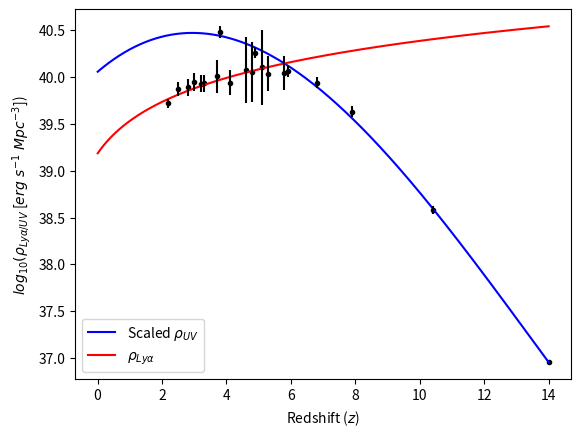
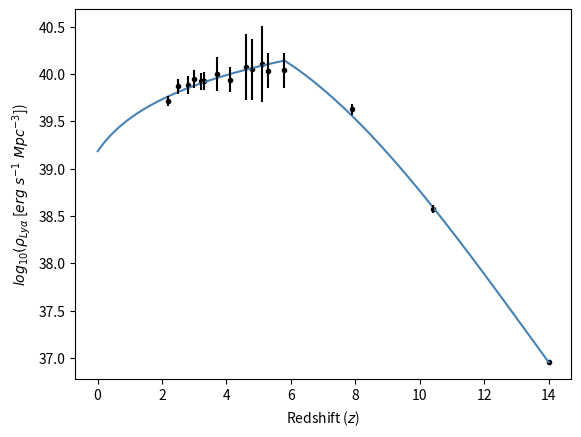
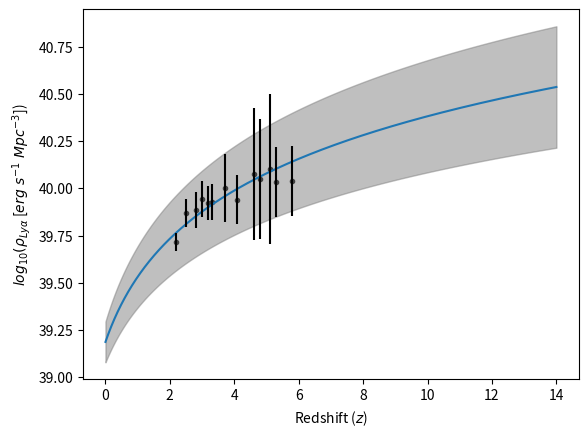

Generate these figures, in order, with matplotlib:
import matplotlib.pyplot as plt
import math
import numpy as np
import pylab
from scipy.optimize import curve_fit

def cubic(z,a1,a2,a3,a4):
    return a1*z**3 + a2*z**2 +a3*z +a4

def powerLaw(x,a5,a6):
    return a5*x + a6

def rho_Lya(z,a1,a2,a3,a4,a5,a6,scale):
    if z <=5.8:
        x = math.log10(1+z)
        return a5*x + a6
    if z>5.8:
        uv = a1*z**3 + a2*z**2 + a3*z + a4
        scaled = uv + scale
        return scaled

########################################## UV density
redshift_1 = pylab.array([3.8, 4.9, 5.9, 6.8, 7.9, 10.4, 14])
UV_densities = pylab.array([26.52, 26.30, 26.10, 25.98, 25.67, 24.62, 23.00])
y_sigma = pylab.array([0.06,0.06,0.06,0.06,0.06, 0.04,0.001])                                 
cubic_fit = pylab.polyfit(redshift_1,UV_densities,3.0)
cubic_equation = pylab.poly1d(cubic_fit)
cubic_params = cubic_equation.coefficients

pfit, pcov = curve_fit(cubic, redshift_1, UV_densities, p0=cubic_params, sigma=y_sigma)
a1,a2,a3,a4 = pfit[0], pfit[1], pfit[2], pfit[3]

error_1 = [] # Empty error array
for i in range(len(pfit)): # Let's sample each individual parameter used
  try:
    error_1.append(np.absolute(pcov[i][i])**0.5)
  except:
    error_1.append(0.00)
BFP_1 = pfit  # Best fit parameters
err_BFP_1 = np.array(error_1) # Errors on best fit parameters

########################################## Lya density
x = [2.2,2.5,2.8,3.0,3.2, 3.3, 3.7, 4.1, 4.6, 4.8, 5.1, 5.3, 5.8 ]
xs = pylab.array([math.log10(i+1) for i in x])
y = [0.52, 0.74, 0.77, 0.88, 0.84, 0.85, 1.01, 0.87, 1.19, 1.12, 1.27, 1.08, 1.10] # data from SC4K Sobral 
ys = [math.log10(i*10**40) for i in y]
#err = 0.15*np.array([0.52, 0.74, 0.77, 0.88, 0.84, 0.85, 1.01, 0.87, 1.19, 1.12, 1.27, 1.08, 1.10])
err = [0.05,0.075,0.095,0.095,0.09,0.095,0.18,0.13,0.35,0.32,0.4,0.185,0.185]
p2 = pylab.polyfit(xs, ys, 1.0)
p = pylab.poly1d(p2)
params = p.coefficients # initial estimation for parameters

# Proper fit: curvefit uses the function provided and the data with errors to minimise the residuals
pfit, pcov = curve_fit(powerLaw, xs,ys,p0=params,sigma=err)
a5,a6 = pfit[0], pfit[1]

error_2 = [] # Empty error array
for i in range(len(pfit)): # Let's sample each individual parameter used
  try:
    error_2.append(np.absolute(pcov[i][i])**0.5)
  except:
    error_2.append(0.00)
BFP = pfit  # Best fit parameters
err_BFP_2 = np.array(error_2) # Errors on best fit parameters

########################################## Plotting
Lya_end = powerLaw(math.log10(1+5.8),a5,a6)
UV_start = cubic(5.8,a1,a2,a3,a4)
scale = Lya_end - UV_start


print('UV model: log(P_UV) = (%s+%s)z**3 + (%s±%s)z**2 + (%s±%s)z + (%s±%s)' % (
    round(a1,5), round(err_BFP_1[0],5),
    round(a2,5), round(err_BFP_1[1],5),
    round(a3,5), round(err_BFP_1[2],5),
    round(a4,5), round(err_BFP_1[3],5)))
print('Before z=5.8 : log(P_Lya) = (%s±%s)log(1+z) + (%s±%s)' % (round(a5,5), round(err_BFP_2[0],5),round(a5,5), round(err_BFP_1[1],5)))
print('After z=5.8 : log(P_Lya) = (%s+%s)z**3 + (%s±%s)z**2 + (%s±%s)z + (%s±%s) + %s' %(
    round(a1,5), round(err_BFP_1[0],5),
    round(a2,5), round(err_BFP_1[1],5),
    round(a3,5), round(err_BFP_1[2],5),
    round(a4,5), round(err_BFP_1[3],5),
    round(scale,5)))

zs = np.linspace(0.0051,14,100000)

UV = [cubic(z,a1,a2,a3,a4) for z in zs]
UV_min = [cubic(z,a1-err_BFP_1[0],a2-err_BFP_1[1],a3-err_BFP_1[2],a4-err_BFP_1[3]) for z in zs]
UV_max = [cubic(z,a1+err_BFP_1[0],a2+err_BFP_1[1],a3+err_BFP_1[2],a4+err_BFP_1[3]) for z in zs]
scaled_UV = [(i+scale) for i in UV]
scaled_UV_min = [(i+scale) for i in UV_min]
scaled_UV_max = [(i+scale) for i in UV_max]

Lya = [powerLaw(math.log10(1+z),a5,a6) for z in zs]
Lya_min = [powerLaw(math.log10(1+z),a5-err_BFP_2[0],a6-err_BFP_2[1]) for z in zs]
Lya_max = [powerLaw(math.log10(1+z),a5+err_BFP_2[0],a6+err_BFP_2[1]) for z in zs]

plt.figure()
plt.plot(zs,scaled_UV,color='blue',label=r'Scaled $\rho_{UV}$')
plt.plot(zs,Lya,color='red',label=r'$\rho_{Ly\alpha}$')
plt.scatter(redshift_1, [i+scale for i in UV_densities], color='black', marker='.')
plt.errorbar(redshift_1, [i+scale for i in UV_densities], yerr=y_sigma, ls='none', color='black')
plt.scatter(x,ys,color='black',marker='.')
plt.errorbar(x,ys, yerr=err, color='black', ls='none')
#plt.fill_between(zs, scaled_UV_min, scaled_UV_max, color='steelblue', alpha=0.5)
#plt.fill_between(zs, Lya_min, Lya_max, color='salmon', alpha=0.5)
plt.xlabel(r'Redshift ($z$)')
plt.ylabel(r'$log_{10}(\rho_{Ly\alpha/UV}$ [$erg \ s^{-1} \ Mpc^{-3}$])')
plt.legend()

new_Lya = [rho_Lya(z,a1,a2,a3,a4,a5,a6,scale) for z in zs]

plt.figure()
plt.plot(zs,new_Lya,color='steelblue')
plt.xlabel(r'Redshift ($z$)')
plt.ylabel(r'$log_{10}(\rho_{Ly\alpha}$ [$erg \ s^{-1} \ Mpc^{-3}$])')
plt.scatter(x,ys,color='black',marker='.')
plt.errorbar(x,ys, yerr=err, color='black', ls='none')
plt.scatter(redshift_1[4:], [i+scale for i in UV_densities[4:]], color='black', marker='.')
plt.errorbar(redshift_1[4:], [i+scale for i in UV_densities[4:]], yerr=y_sigma[4:], ls='none', color='black')

plt.figure()
plt.plot(zs,Lya,label=r'$\rho_{Ly\alpha}$')
plt.scatter(x,ys,color='black',marker='.')
plt.errorbar(x,ys, yerr=err, color='black', ls='none')
plt.fill_between(zs, Lya_min, Lya_max, color='grey', alpha=0.5)
plt.xlabel(r'Redshift ($z$)')
plt.ylabel(r'$log_{10}(\rho_{Ly\alpha}$ [$erg \ s^{-1} \ Mpc^{-3}$])')

plt.show()